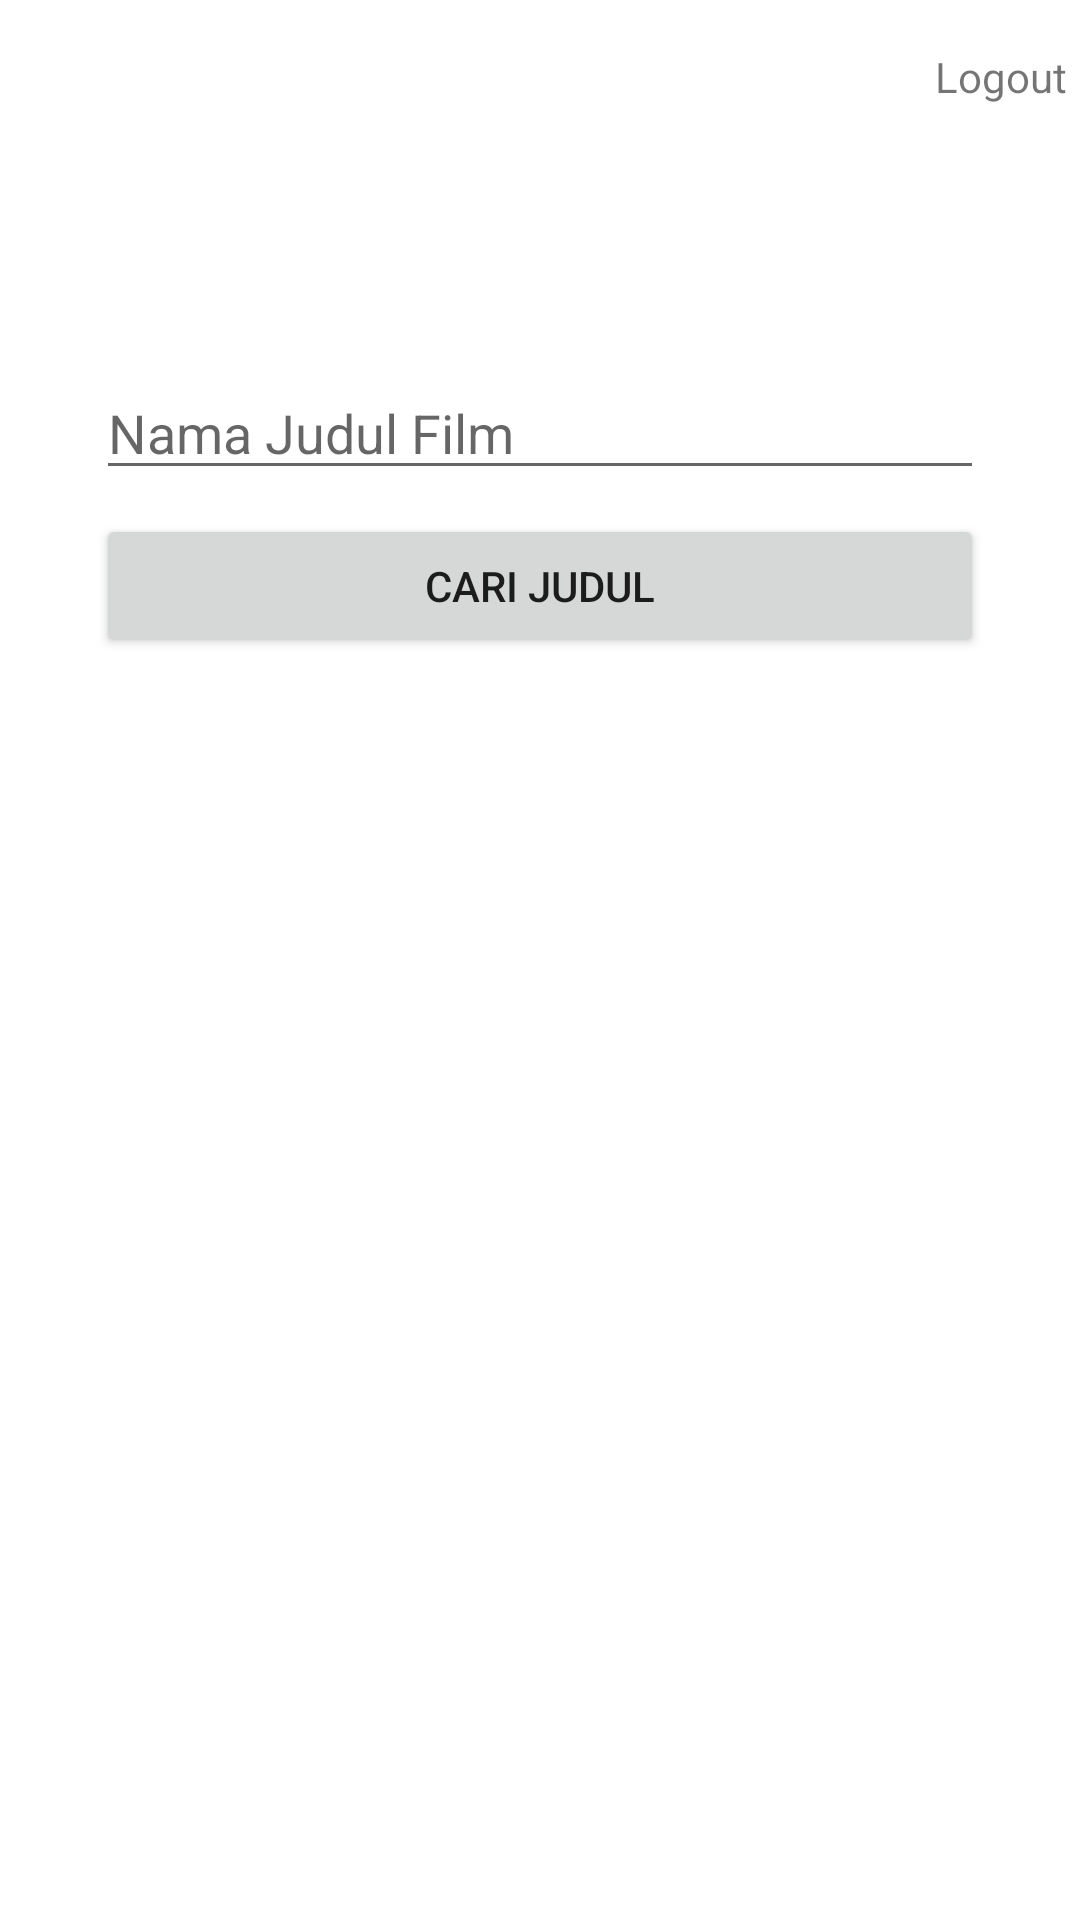

Produce the Android XML layout that renders to this screen, including the resource entries it uses.
<!-- AndroidManifest.xml: application theme Theme.MenuListMovie -->
<!-- res/layout/activity_main.xml -->
<?xml version="1.0" encoding="utf-8"?>
<androidx.constraintlayout.widget.ConstraintLayout xmlns:android="http://schemas.android.com/apk/res/android"
    xmlns:app="http://schemas.android.com/apk/res-auto"
    xmlns:tools="http://schemas.android.com/tools"
    android:layout_width="match_parent"
    android:layout_height="match_parent"
    tools:context=".MainActivity">

    <ImageView
        android:id="@+id/imageView"
        android:layout_width="0dp"
        android:layout_height="106dp"
        android:layout_marginStart="32dp"
        android:layout_marginTop="8dp"
        android:layout_marginEnd="32dp"
        app:layout_constraintEnd_toEndOf="parent"
        app:layout_constraintHorizontal_bias="0.488"
        app:layout_constraintStart_toStartOf="parent"
        app:layout_constraintTop_toTopOf="parent"
        app:srcCompat="@drawable/logoupj" />

    <EditText
        android:id="@+id/etnama"
        android:layout_width="0dp"
        android:layout_height="wrap_content"
        android:layout_marginTop="8dp"
        android:ems="10"
        android:hint="Nama Judul Film"
        android:inputType="textPersonName"
        app:layout_constraintEnd_toEndOf="@+id/imageView"
        app:layout_constraintHorizontal_bias="1.0"
        app:layout_constraintStart_toStartOf="@+id/imageView"
        app:layout_constraintTop_toBottomOf="@+id/imageView" />

    <Button
        android:id="@+id/bSearch"
        android:layout_width="0dp"
        android:layout_height="wrap_content"
        android:layout_marginTop="8dp"
        android:text="Cari Judul"
        app:layout_constraintEnd_toEndOf="@+id/etnama"
        app:layout_constraintStart_toStartOf="@+id/etnama"
        app:layout_constraintTop_toBottomOf="@+id/etnama" />

    <ListView
        android:id="@+id/lvmov"
        android:layout_width="0dp"
        android:layout_height="551dp"
        android:layout_marginTop="16dp"
        app:layout_constraintEnd_toEndOf="@+id/bSearch"
        app:layout_constraintStart_toStartOf="@+id/bSearch"
        app:layout_constraintTop_toBottomOf="@+id/bSearch" />

    <TextView
        android:id="@+id/logout"
        android:layout_width="wrap_content"
        android:layout_height="wrap_content"
        android:layout_marginTop="16dp"
        android:text="Logout"
        app:layout_constraintBottom_toBottomOf="@+id/imageView"
        app:layout_constraintEnd_toEndOf="parent"
        app:layout_constraintHorizontal_bias="0.986"
        app:layout_constraintStart_toStartOf="parent"
        app:layout_constraintTop_toTopOf="parent"
        app:layout_constraintVertical_bias="0.0" />

</androidx.constraintlayout.widget.ConstraintLayout>
<!-- resources referenced by this layout -->
<resources>
  <style name="Theme.MenuListMovie" parent="Theme.MaterialComponents.DayNight.DarkActionBar">
          
          <item name="colorPrimary">#E0975F</item>
          <item name="colorPrimaryVariant">#FDDFB2</item>
          <item name="colorOnPrimary">@color/black</item>
          
          <item name="colorSecondary">@color/teal_200</item>
          <item name="colorSecondaryVariant">@color/teal_700</item>
          <item name="colorOnSecondary">@color/black</item>
          
          <item name="android:statusBarColor" tools:targetApi="l">#BA5F42</item>
          
      </style>
  <color name="black">#FF000000</color>
  <color name="teal_200">#FF03DAC5</color>
  <color name="teal_700">#FF018786</color>
</resources>
